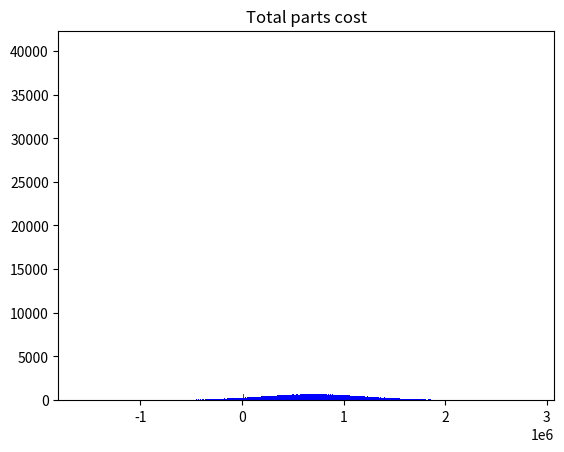

Generate this figure with matplotlib:
import numpy as npy
import matplotlib.pyplot as plt
import math

def Average(lst): 
    return sum(lst) / len(lst)

siz = 100000
printsz = 10
x,c1,c2,p = [],[],[],[]
c1elements = [43,44,45,46,47]
c1prob = [0.1,0.2,0.4,0.2,0.1]
mux,sigmax = 15000, 4500
loss = 0

for i in range(siz): 
    x.append(npy.random.normal(mux,sigmax))
    c1.append(npy.random.choice(c1elements, p=c1prob))
    c2.append(npy.random.uniform(80.0,100.0))
    
    prof = (249 - c1[i] - c2[i])*x[i] - 1000000
    p.append(prof)
    
    if (prof<0):
        loss+=1


print('\t  profit\t  demand     direct lc       parts costs\n')
for i in range (printsz):
    print(i+1,'\t','%.2f'%p[i] , '\t' , '%.2f'%x[i] , '\t' , c1[i] , '\t\t' , '%.2f'%c2[i] , '\n') 

print('Maximum Profit = ',max(p),'\n')
print('Minimum Profit = ',min(p),'\n')
print('Average Direct labor cost = ',Average(c1),'\n')
print('Average Parts cost = ',Average(c2),'\n')
print('Average profit = ',Average(p),'\n')
print('Average demand = ',Average(x),'\n')
print('Total Direct labor cost = ',sum(c1),'\n')
print('Total Parts cost = ',sum(c2),'\n')
print('Total profit = ',sum(p),'\n')
print('Total demand = ',sum(x),'\n')
print('Probability of loss = ',loss/len(p),'\n')

n = 500

plt.title('Demand histogram')
plt.hist(x,n, color='red')
plt.show()

plt.title('Profit histogram')
plt.hist(p,n, color='blue')
plt.show()

plt.title('Total Direct labor cost histogram')
plt.hist(c1,5, color='green')
plt.show()

plt.title('Total parts cost')
plt.hist(c2,20, color='black')
plt.show()
